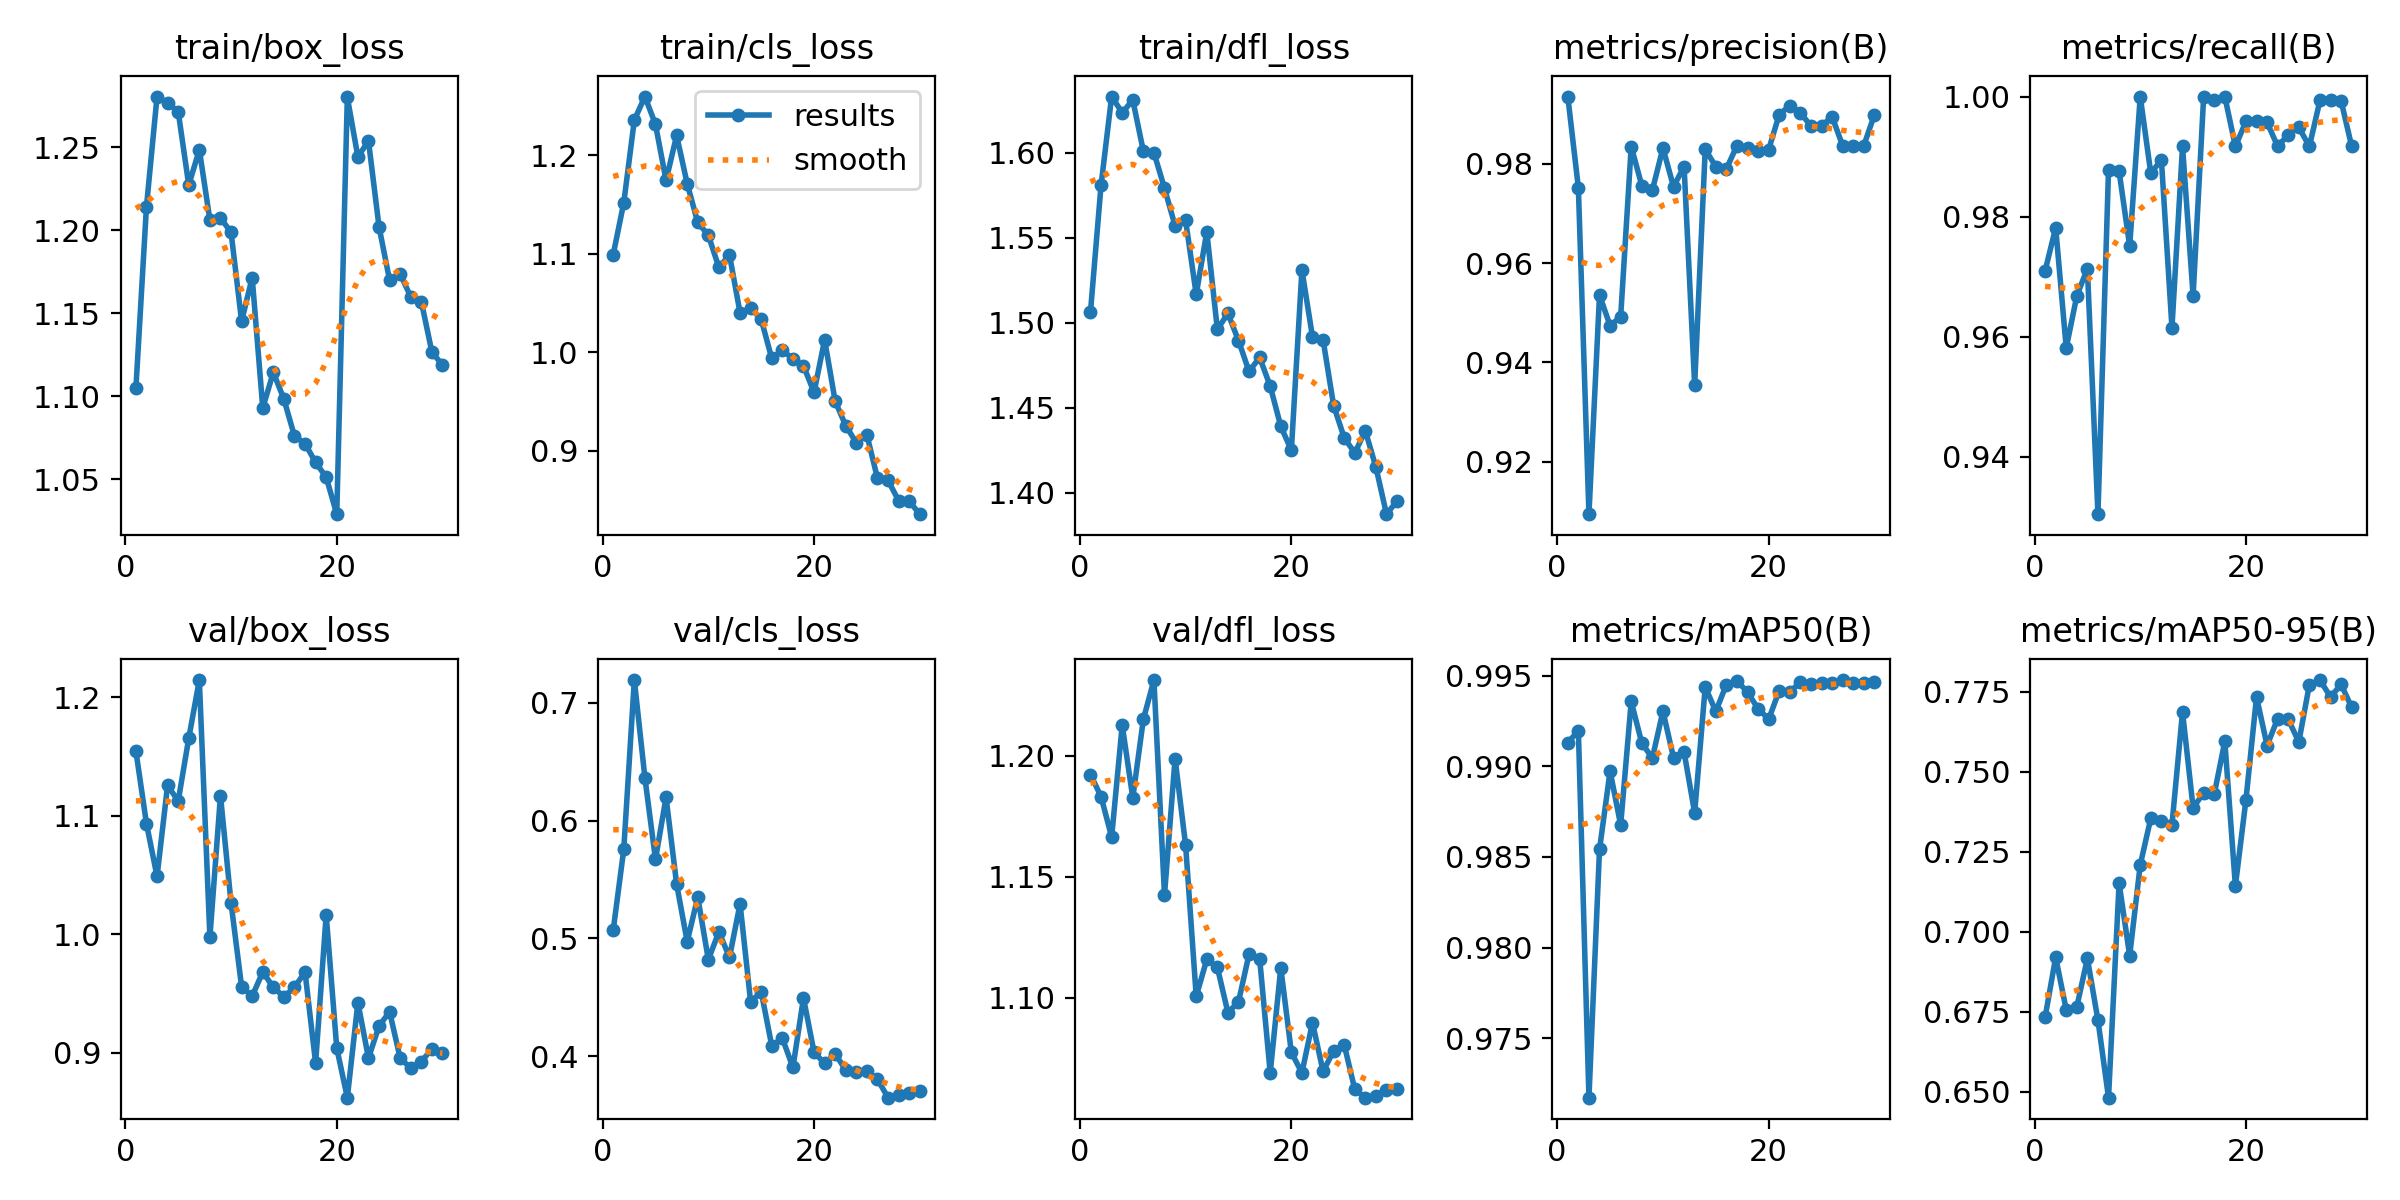

Data behind this chart, as committed beside it:
epoch, time, train/box_loss, train/cls_loss, train/dfl_loss, metrics/precision(B), metrics/recall(B), metrics/mAP50(B), metrics/mAP50-95(B), val/box_loss, val/cls_loss, val/dfl_loss, lr/pg0, lr/pg1, lr/pg2
1, 48.36, 1.105, 1.099, 1.506, 0.9936, 0.9709, 0.9913, 0.6732, 1.154, 0.5069, 1.192, 0.0006599, 0.0006599, 0.0006599
2, 94.6, 1.214, 1.152, 1.581, 0.9752, 0.9782, 0.9919, 0.6919, 1.093, 0.5755, 1.183, 0.001323, 0.001323, 0.001323
3, 140.4, 1.281, 1.235, 1.633, 0.9094, 0.9581, 0.9717, 0.6756, 1.049, 0.7192, 1.166, 0.001972, 0.001972, 0.001972
4, 185.7, 1.277, 1.259, 1.623, 0.9536, 0.9668, 0.9854, 0.6765, 1.126, 0.6362, 1.213, 0.001952, 0.001952, 0.001952
5, 231, 1.272, 1.231, 1.631, 0.9474, 0.9713, 0.9897, 0.6916, 1.112, 0.5671, 1.183, 0.001914, 0.001914, 0.001914
6, 276.3, 1.227, 1.174, 1.601, 0.9492, 0.9304, 0.9868, 0.6723, 1.165, 0.6197, 1.215, 0.001867, 0.001867, 0.001867
7, 321.6, 1.248, 1.22, 1.6, 0.9835, 0.9878, 0.9936, 0.6481, 1.214, 0.5461, 1.231, 0.001811, 0.001811, 0.001811
8, 366.8, 1.206, 1.171, 1.579, 0.9756, 0.9876, 0.9913, 0.7151, 0.9974, 0.4973, 1.142, 0.001746, 0.001746, 0.001746
9, 412.3, 1.207, 1.132, 1.557, 0.9747, 0.9751, 0.9905, 0.6925, 1.117, 0.5349, 1.199, 0.001672, 0.001672, 0.001672
10, 457.6, 1.199, 1.119, 1.56, 0.9832, 1, 0.993, 0.7208, 1.026, 0.482, 1.163, 0.001592, 0.001592, 0.001592
11, 503.1, 1.145, 1.086, 1.517, 0.9754, 0.9872, 0.9905, 0.7354, 0.9555, 0.5056, 1.101, 0.001505, 0.001505, 0.001505
12, 548.6, 1.172, 1.099, 1.553, 0.9795, 0.9895, 0.9908, 0.7345, 0.9475, 0.4839, 1.116, 0.001413, 0.001413, 0.001413
13, 593.9, 1.093, 1.04, 1.496, 0.9354, 0.9615, 0.9874, 0.7334, 0.968, 0.5294, 1.113, 0.001316, 0.001316, 0.001316
14, 639.2, 1.114, 1.045, 1.505, 0.9829, 0.9917, 0.9944, 0.7686, 0.955, 0.4461, 1.094, 0.001216, 0.001216, 0.001216
15, 684.7, 1.098, 1.033, 1.489, 0.9794, 0.9668, 0.993, 0.7387, 0.947, 0.4547, 1.098, 0.001113, 0.001113, 0.001113
16, 730, 1.076, 0.9936, 1.471, 0.979, 1, 0.9945, 0.7433, 0.9551, 0.4089, 1.118, 0.00101, 0.00101, 0.00101
17, 775.4, 1.072, 1.002, 1.48, 0.9837, 0.9995, 0.9947, 0.7429, 0.9678, 0.4154, 1.116, 0.0009065, 0.0009065, 0.0009065
18, 820.7, 1.06, 0.9931, 1.463, 0.9833, 1, 0.9941, 0.7594, 0.8911, 0.3905, 1.069, 0.0008042, 0.0008042, 0.0008042
19, 866, 1.051, 0.9861, 1.439, 0.9826, 0.9917, 0.9932, 0.7143, 1.016, 0.4494, 1.112, 0.0007041, 0.0007041, 0.0007041
20, 911.3, 1.029, 0.9592, 1.425, 0.9829, 0.9959, 0.9926, 0.7412, 0.9037, 0.4034, 1.077, 0.0006073, 0.0006073, 0.0006073
21, 959.9, 1.28, 1.013, 1.531, 0.9899, 0.9959, 0.9942, 0.7733, 0.8619, 0.3939, 1.069, 0.000515, 0.000515, 0.000515
22, 1005, 1.244, 0.95, 1.492, 0.9917, 0.9957, 0.9941, 0.7581, 0.9422, 0.4021, 1.09, 0.0004281, 0.0004281, 0.0004281
23, 1051, 1.254, 0.9254, 1.49, 0.9903, 0.9917, 0.9946, 0.7665, 0.8953, 0.3881, 1.07, 0.0003476, 0.0003476, 0.0003476
24, 1096, 1.202, 0.908, 1.451, 0.9876, 0.9937, 0.9945, 0.7663, 0.9224, 0.3866, 1.078, 0.0002743, 0.0002743, 0.0002743
25, 1141, 1.17, 0.916, 1.432, 0.9876, 0.9949, 0.9946, 0.7592, 0.9344, 0.3877, 1.081, 0.0002091, 0.0002091, 0.0002091
26, 1187, 1.174, 0.872, 1.423, 0.9895, 0.9917, 0.9946, 0.7771, 0.8952, 0.3804, 1.062, 0.0001526, 0.0001526, 0.0001526
27, 1232, 1.16, 0.8698, 1.436, 0.9837, 0.9993, 0.9948, 0.7786, 0.8869, 0.3648, 1.059, 0.0001056, 0.0001056, 0.0001056
28, 1278, 1.157, 0.8494, 1.415, 0.9837, 0.9995, 0.9946, 0.7733, 0.8923, 0.3672, 1.06, 6.8454e-05, 6.8454e-05, 6.8454e-05
29, 1323, 1.127, 0.8488, 1.387, 0.9837, 0.9993, 0.9946, 0.7772, 0.9032, 0.3686, 1.062, 4.16339e-05, 4.16339e-05, 4.16339e-05
30, 1369, 1.119, 0.8356, 1.395, 0.9899, 0.9917, 0.9946, 0.7701, 0.8996, 0.3708, 1.062, 2.54233e-05, 2.54233e-05, 2.54233e-05
